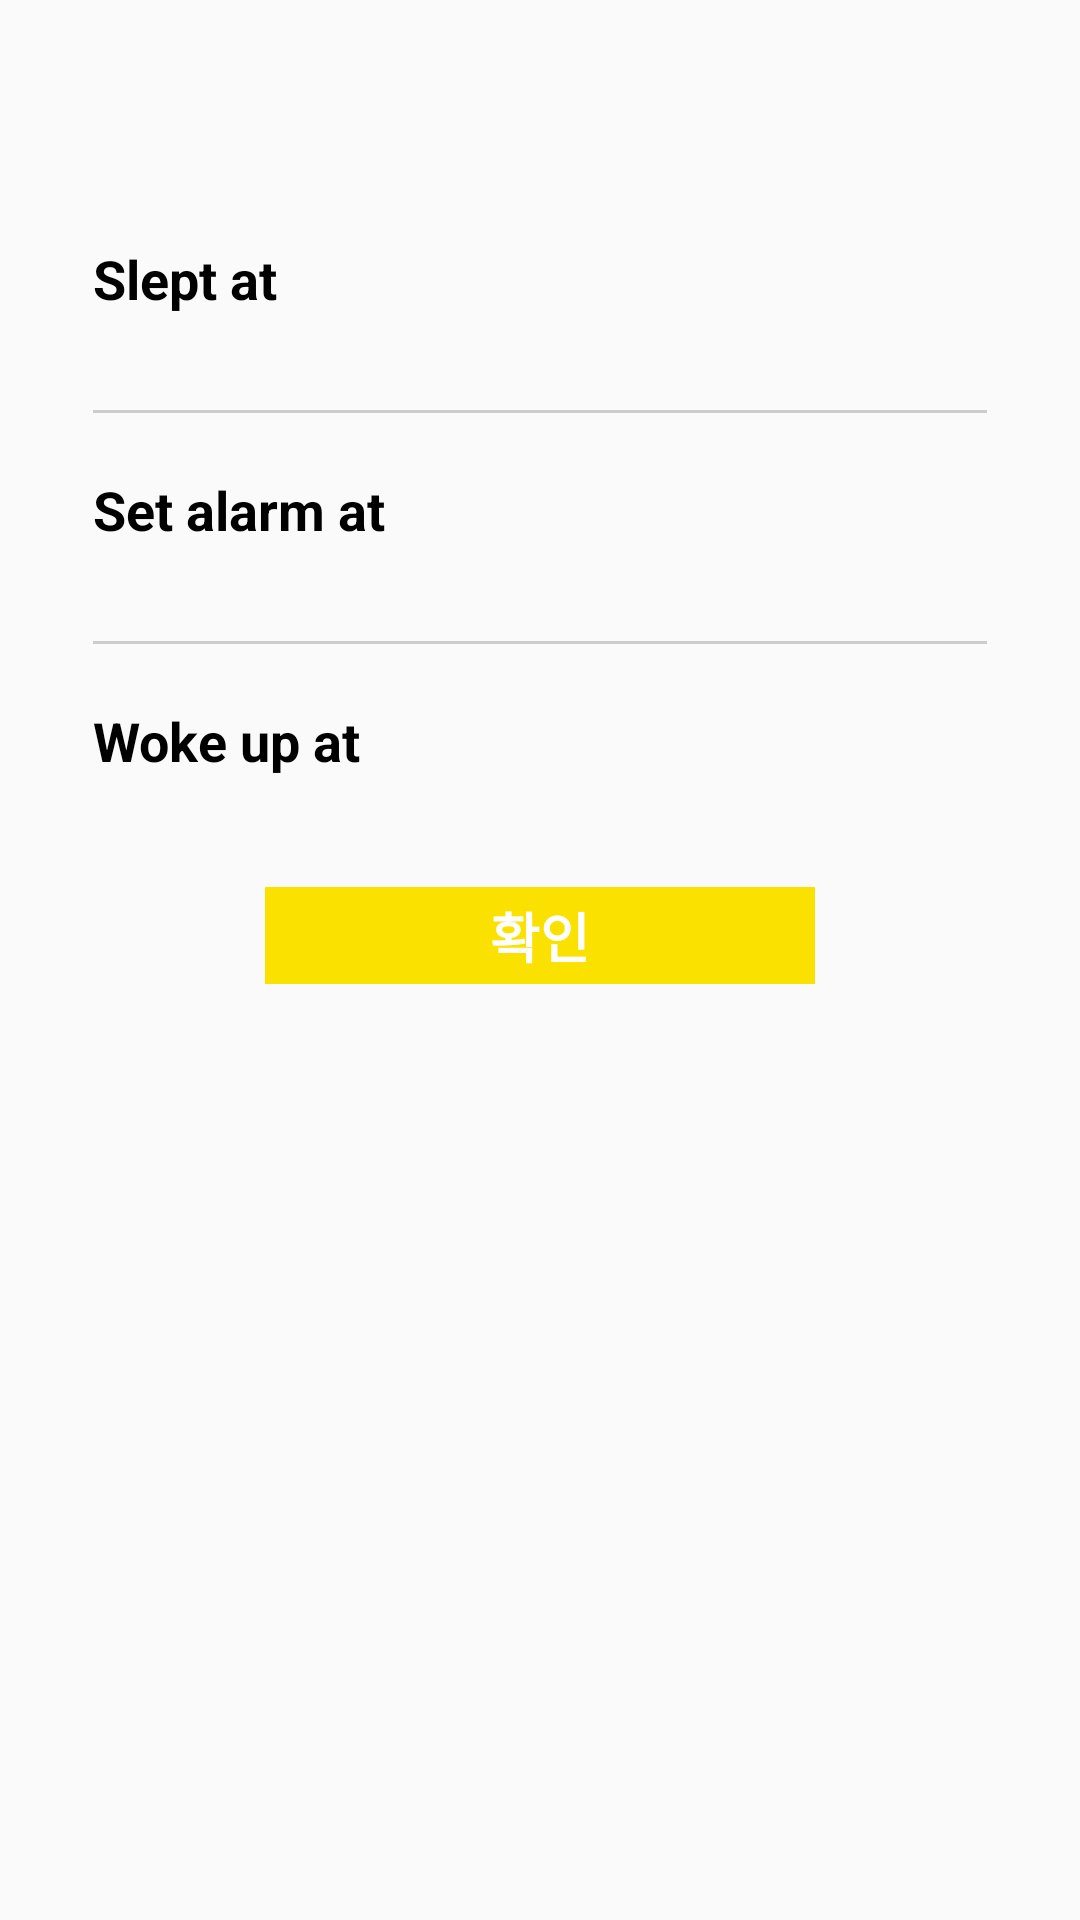

Produce the Android XML layout that renders to this screen, including the resource entries it uses.
<!-- AndroidManifest.xml: application theme Theme.Kaist_Assignment2 -->
<!-- res/layout/fragment_date_info_dialog.xml -->
<?xml version="1.0" encoding="utf-8"?>
<LinearLayout xmlns:android="http://schemas.android.com/apk/res/android"
    android:layout_width="match_parent"
    android:layout_height="match_parent"
    android:orientation="vertical"
    android:padding="16dp"
    android:gravity="center_horizontal">

    <LinearLayout
        android:layout_width="match_parent"
        android:layout_height="wrap_content"
        android:paddingLeft="15dp"
        android:paddingRight="15dp"
        android:paddingTop="10dp"
        android:orientation="vertical"
        android:background="@drawable/rounded_corners"
        android:gravity="start">

        <TextView
            android:id="@+id/dateTextView"
            android:layout_width="wrap_content"
            android:layout_height="wrap_content"
            android:textSize="25sp"
            android:textStyle="bold"
            android:paddingTop="3dp"
            android:paddingBottom="8dp"
            android:textColor="@color/black"
            android:gravity="center" />

        <TextView
            android:id="@+id/sleptAtLabelTextView"
            android:layout_width="wrap_content"
            android:layout_height="wrap_content"
            android:layout_marginTop="10dp"
            android:text="Slept at"
            android:textSize="18sp"
            android:textStyle="bold"
            android:textColor="@color/black"
            android:gravity="start" />

        <TextView
            android:id="@+id/sleptAtTimeTextView"
            android:layout_width="wrap_content"
            android:layout_height="wrap_content"
            android:textSize="16sp"
            android:textColor="@color/black"
            android:gravity="start" />

        <View
            android:layout_width="match_parent"
            android:layout_height="1dp"
            android:background="#CCCCCC"
            android:layout_marginVertical="10dp" />

        <TextView
            android:id="@+id/setAlarmAtLabelTextView"
            android:layout_width="wrap_content"
            android:layout_height="wrap_content"
            android:text="Set alarm at"
            android:textSize="18sp"
            android:textStyle="bold"
            android:textColor="@color/black"
            android:layout_marginTop="10dp"
            android:gravity="start" />

        <TextView
            android:id="@+id/setAlarmAtTimeTextView"
            android:layout_width="wrap_content"
            android:layout_height="wrap_content"
            android:textSize="16sp"
            android:textColor="@color/black"
            android:gravity="start" />

        <View
            android:layout_width="match_parent"
            android:layout_height="1dp"
            android:background="#CCCCCC"
            android:layout_marginVertical="10dp" />

        <TextView
            android:id="@+id/wokeUpAtLabelTextView"
            android:layout_width="wrap_content"
            android:layout_height="wrap_content"
            android:text="Woke up at"
            android:textSize="18sp"
            android:textStyle="bold"
            android:textColor="@color/black"
            android:layout_marginTop="10dp"
            android:gravity="start" />

        <TextView
            android:id="@+id/wokeUpAtTimeTextView"
            android:layout_width="wrap_content"
            android:layout_height="wrap_content"
            android:textSize="16sp"
            android:textColor="@color/black"
            android:gravity="start" />

        <TextView
            android:id="@+id/confirmTextView"
            android:layout_width="wrap_content"
            android:layout_height="wrap_content"
            android:text="확인"
            android:textSize="18sp"
            android:textStyle="bold"
            android:gravity="center"
            android:layout_gravity="center_horizontal"
            android:textColor="#FFFFFF"
            android:background="#FAE100"
            android:layout_marginTop="15dp"
            android:paddingTop="3dp"
            android:paddingBottom="3dp"
            android:paddingLeft="75dp"
            android:paddingRight="75dp" />
    </LinearLayout>
</LinearLayout>
<!-- resources referenced by this layout -->
<resources>
  <color name="black">#FF000000</color>
  <style name="Theme.Kaist_Assignment2" parent="Theme.AppCompat.Light.NoActionBar">
          
          <item name="colorPrimary">@color/custom_purple</item>
          <item name="colorPrimaryDark">@color/purple_700</item>
          <item name="colorAccent">@color/teal_200</item>
          <item name="windowNoTitle">true</item>
          <item name="windowActionBar">false</item>
      </style>
  <color name="custom_purple">#6100EB</color>
  <color name="purple_700">#FF3700B3</color>
  <color name="teal_200">#FF03DAC5</color>
</resources>
